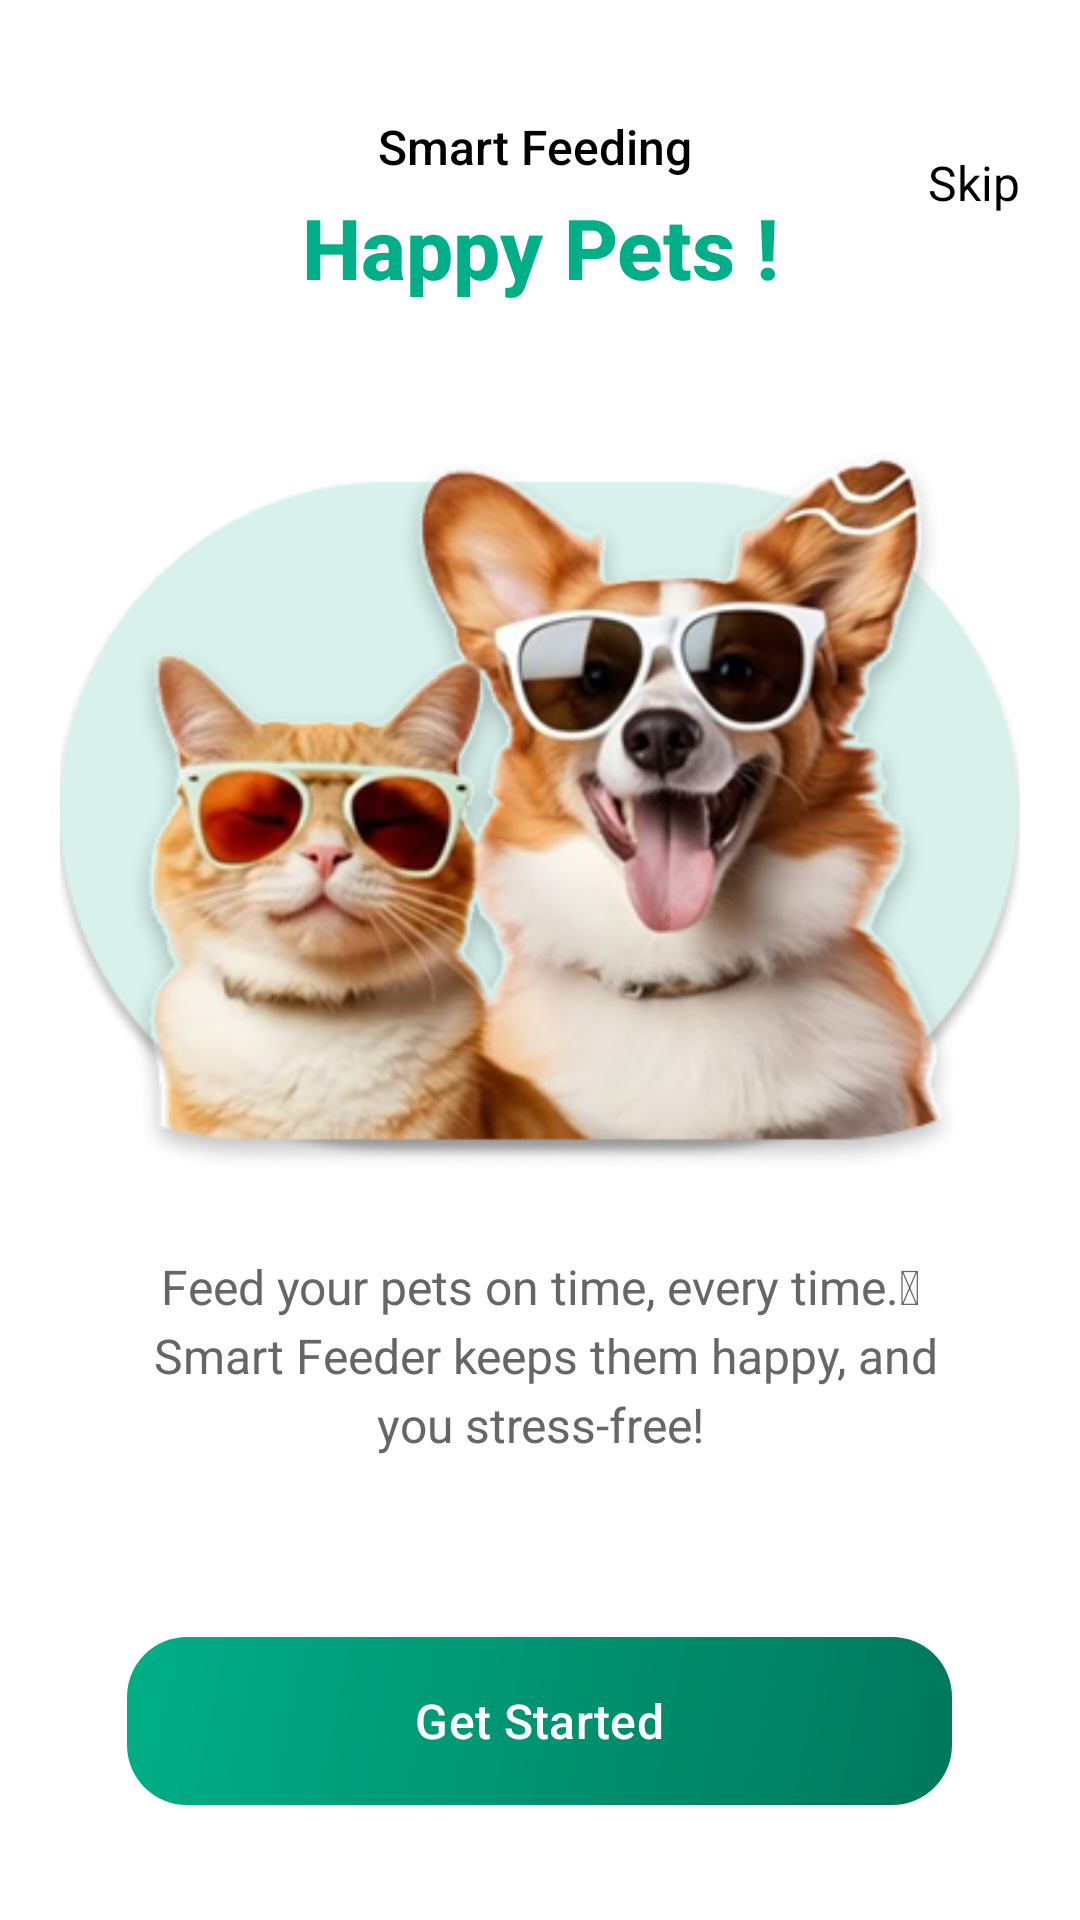

Write the Android layout XML for this screen, with the resource values it uses.
<!-- AndroidManifest.xml: application theme AppTheme -->
<!-- res/layout/fragment_onboarding2.xml -->
<?xml version="1.0" encoding="utf-8"?>
<RelativeLayout xmlns:android="http://schemas.android.com/apk/res/android"
    xmlns:app="http://schemas.android.com/apk/res-auto"
    android:layout_width="match_parent"
    android:layout_height="match_parent"
    xmlns:tools="http://schemas.android.com/tools"
    android:background="#FFFFFF"
    android:padding="20dp"
    android:id="@+id/onboardingFragment2">

    
    <TextView
        android:id="@+id/tvSkip"
        android:layout_width="wrap_content"
        android:layout_height="wrap_content"
        android:text="Skip"
        android:textColor="@color/black"
        android:textSize="16sp"
        android:layout_alignParentTop="true"
        android:layout_alignParentEnd="true"
        android:layout_marginTop="30dp"
        android:clickable="true"
        android:focusable="true"/>

    
    <LinearLayout
        android:layout_width="match_parent"
        android:layout_height="wrap_content"
        android:orientation="vertical"
        android:gravity="center"
        android:layout_centerInParent="true">

        
        <TextView
            android:layout_width="wrap_content"
            android:layout_height="wrap_content"
            android:text="Smart Feeding "
            android:textSize="16sp"
            android:textColor="#000000"
            android:textAlignment="center"
            android:lineSpacingExtra="8sp"
            android:fontFamily="sans-serif-medium"
            android:layout_marginBottom="4dp"/>
        <TextView
            android:layout_width="wrap_content"
            android:layout_height="wrap_content"
            android:text="Happy Pets !"
            android:textSize="28sp"
            android:textColor="@color/green"
            android:textAlignment="center"
            android:textStyle="bold"
            android:lineSpacingExtra="8sp"
            android:fontFamily="sans-serif-medium"
            android:layout_marginBottom="15dp"/>

        
        <ImageView
            android:layout_width="400dp"
            android:layout_height="278dp"
            android:src="@drawable/onboarding2"
            android:contentDescription="Pet Feeder Illustration"
            android:layout_marginBottom="24dp"/>

        
        <TextView
            android:layout_width="280dp"
            android:layout_height="wrap_content"
            android:text="Feed your pets on time, every time.  Smart Feeder keeps them happy, and you stress-free!"
            android:textSize="16sp"
            android:textColor="#666666"
            android:textAlignment="center"
            android:lineSpacingExtra="4sp"
            android:fontFamily="sans-serif"/>


        <com.google.android.material.button.MaterialButton
            android:id="@+id/btnGetStarted2"
            android:layout_width="275dp"
            android:layout_height="56dp"
            android:text="Get Started"
            android:background="@drawable/button_gradient"
            android:layout_marginTop="60dp"
            app:backgroundTint="@null"
            android:textColor="#FFFFFF"
            app:cornerRadius="20dp"
            android:textSize="16sp"
            android:textAllCaps="false"/>

    </LinearLayout>

</RelativeLayout>
<!-- resources referenced by this layout -->
<resources>
  <color name="black">#FF000000</color>
  <color name="green">#00AF87</color>
  <!-- drawable button_gradient (drawable) -->
  <?xml version="1.0" encoding="utf-8"?>
  <shape xmlns:android="http://schemas.android.com/apk/res/android"
      android:shape="rectangle">
  
      
      <corners android:radius="20dp"/>
  
      <gradient
          android:startColor="#00775B"
          android:endColor="#00AF87"
          android:angle="135"/>
  
      
      <padding
          android:left="16dp"
          android:top="8dp"
          android:right="16dp"
          android:bottom="8dp"/>
  </shape>
  <!-- drawable onboarding2: png bitmap (drawable, 151588 bytes) -->
  <style name="AppTheme" parent="Theme.Material3.Light.NoActionBar">
          <item name="android:windowBackground">@color/white</item>
          <item name="android:statusBarColor">@color/white</item>
      </style>
  <color name="white">#FFFFFFFF</color>
</resources>
